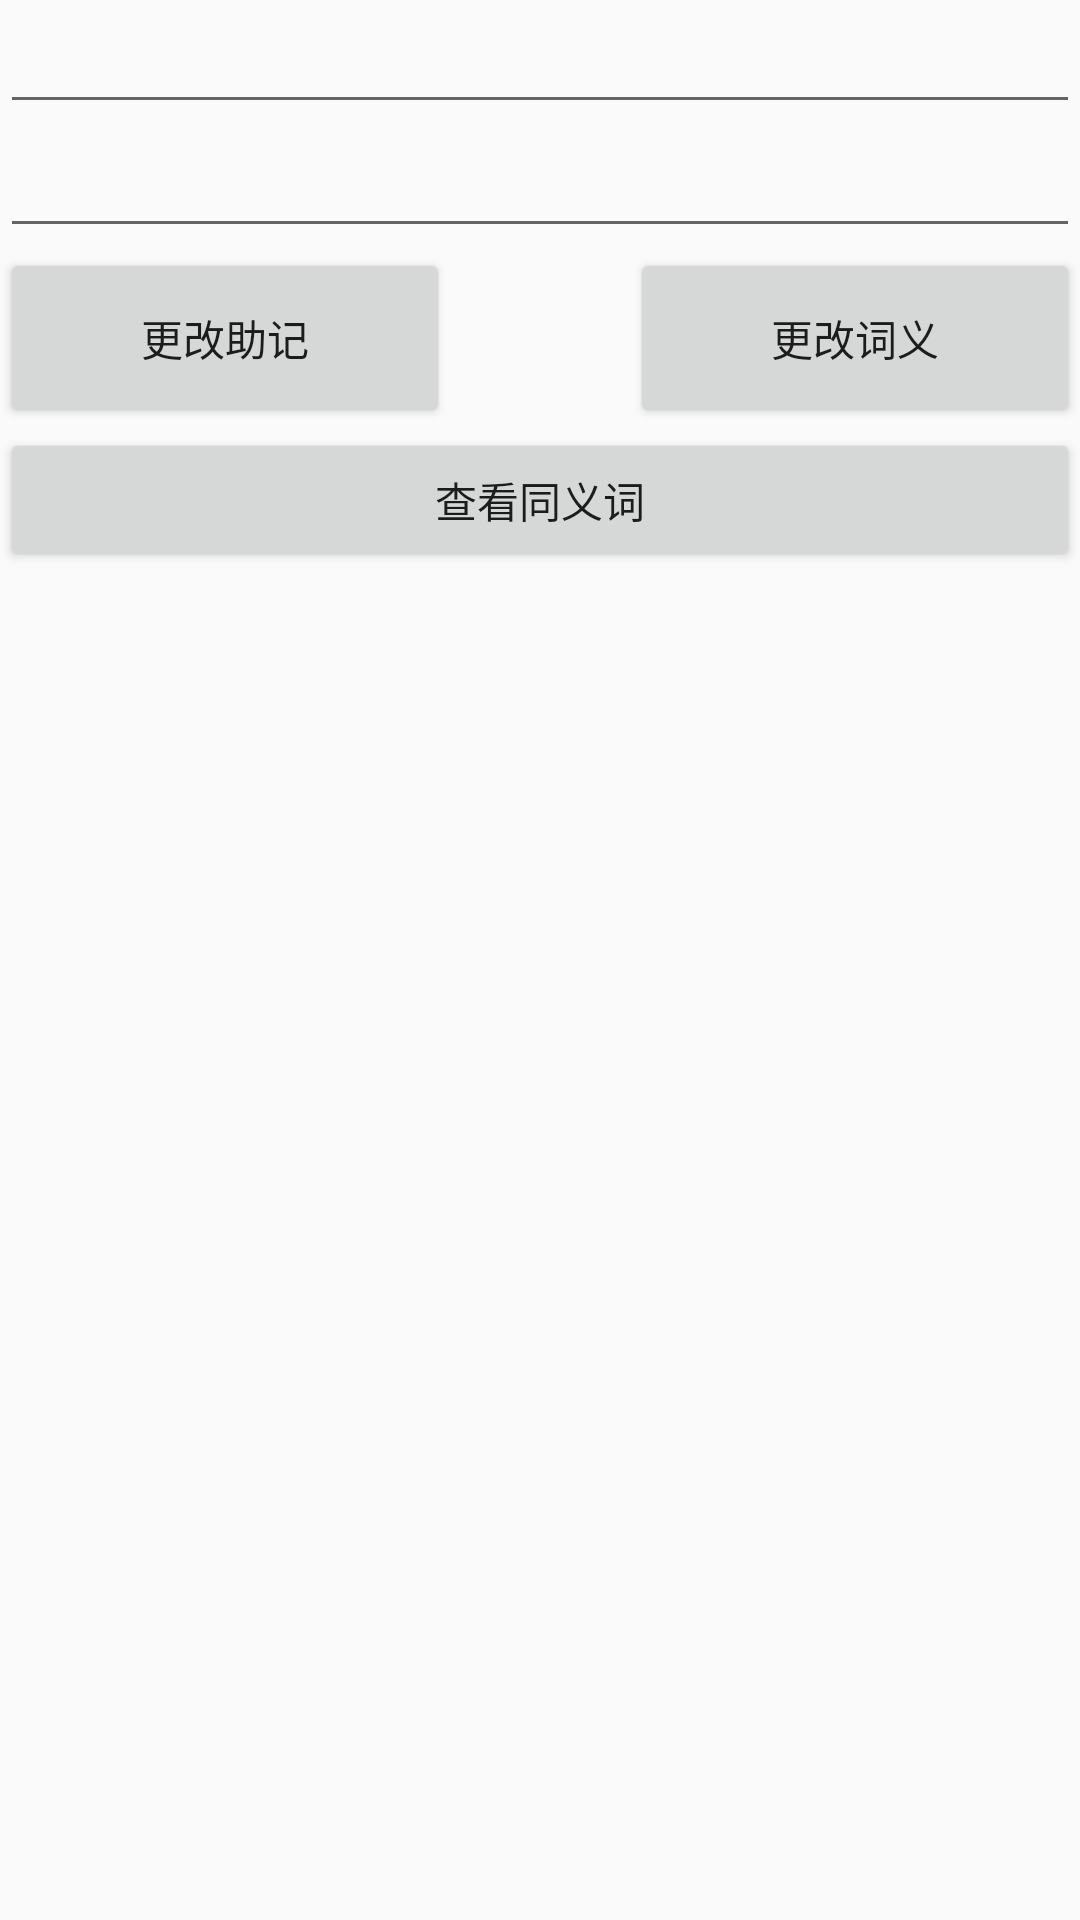

Layout XML and referenced resources for this Android screen:
<!-- AndroidManifest.xml: application theme Theme.GDAS -->
<!-- res/layout/sampl2.xml -->
<?xml version="1.0" encoding="utf-8"?>
<LinearLayout xmlns:android="http://schemas.android.com/apk/res/android"
    xmlns:app="http://schemas.android.com/apk/res-auto"
    xmlns:tools="http://schemas.android.com/tools"
    android:layout_width="match_parent"
    android:layout_height="wrap_content"
    android:descendantFocusability="blocksDescendants"
    android:orientation="vertical">

    <EditText
        android:layout_width="match_parent"
        android:layout_height="wrap_content"
        android:id="@+id/Oexp"
        android:focusable="true"
        android:focusableInTouchMode="true"
        android:gravity="center" />

    <EditText
        android:layout_width="match_parent"
        android:layout_height="wrap_content"
        android:id="@+id/Oaid"
        android:gravity="center"
        android:focusable="true"
        android:focusableInTouchMode="true" />


    <RelativeLayout
        android:layout_width="match_parent"
        android:layout_height="60dp">

        <Button
            android:id="@+id/renew_exp"
            android:layout_width="150dp"
            android:layout_height="match_parent"
            android:layout_alignParentEnd="true"
            android:layout_marginEnd="0dp"
            android:text="更改词义"
            app:layout_constraintBottom_toBottomOf="parent"
            app:layout_constraintStart_toStartOf="parent"
            app:layout_constraintTop_toTopOf="parent"
            tools:ignore="MissingConstraints" />

        <Button
            android:id="@+id/renew_aid"
            android:layout_width="150dp"
            android:layout_height="match_parent"
            android:layout_alignParentStart="true"
            android:layout_marginStart="0dp"
            android:text="更改助记"
            app:layout_constraintBottom_toBottomOf="parent"
            app:layout_constraintEnd_toEndOf="parent"
            app:layout_constraintStart_toEndOf="@+id/renew_exp"
            app:layout_constraintTop_toTopOf="parent"
            tools:ignore="MissingConstraints" />
    </RelativeLayout>

    <Button
        android:id="@+id/same_exp"
        android:layout_width="match_parent"
        android:layout_height="wrap_content"
        android:text="查看同义词" />

</LinearLayout>
<!-- resources referenced by this layout -->
<resources>
  <style name="Theme.GDAS" parent="Theme.AppCompat.Light.DarkActionBar">
          
          <item name="colorPrimary">@color/purple_500</item>
          <item name="colorPrimaryDark">@color/purple_700</item>
          <item name="colorAccent">@color/teal_200</item>
          
      </style>
  <!-- not gathered from this repository: default colours our renderer supplied (Android Studio template values) -->
  <color name="purple_500">#FF6200EE</color>
  <color name="purple_700">#FF3700B3</color>
  <color name="teal_200">#FF03DAC5</color>
</resources>
